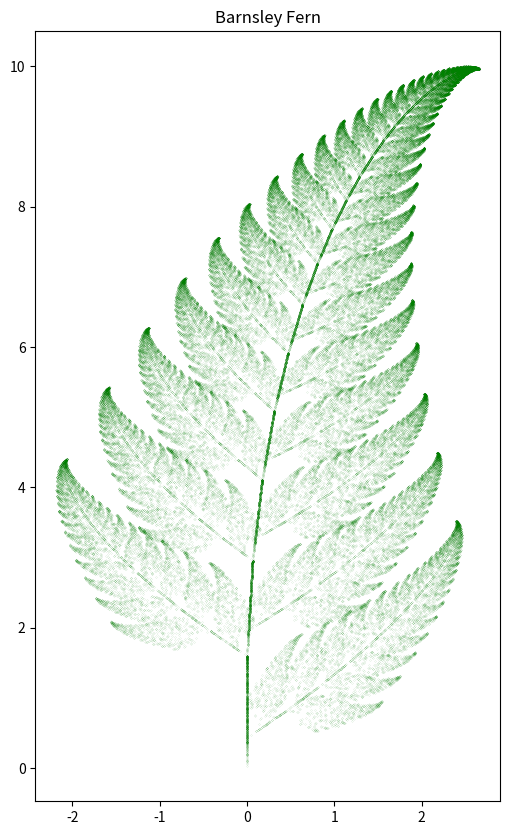

This chart was generated by the following Python code:
import matplotlib.pyplot as plt
import numpy as np

transformations = [
    {"prob": 0.01, "coeffs": [0, 0, 0, 0.16, 0, 0]},
    {"prob": 0.85, "coeffs": [0.85, 0.04, -0.04, 0.85, 0, 1.6]},
    {"prob": 0.07, "coeffs": [0.2, -0.26, 0.23, 0.22, 0, 1.6]},
    {"prob": 0.07, "coeffs": [-0.15, 0.28, 0.26, 0.24, 0, 0.44]},
]

# Initial point
x, y = 0, 0

iterations = 100000

# Lists to store points
x_points = []
y_points = []

# Function to apply the affine transformation
def apply_transformation(transformation, x, y):
    a, b, c, d, e, f = transformation
    x_new = a * x + b * y + e
    y_new = c * x + d * y + f
    return x_new, y_new

# Chaos Game for Barnsley Fern
for _ in range(iterations):
    # Choose a random transformation based on the probabilities
    r = np.random.rand()
    cumulative_prob = 0
    for transform in transformations:
        cumulative_prob += transform["prob"]
        if r <= cumulative_prob:
            x, y = apply_transformation(transform["coeffs"], x, y)
            break
    x_points.append(x)
    y_points.append(y)

# Plotting the points
plt.figure(figsize=(6, 10))
plt.plot(x_points, y_points, 'g.', markersize=0.1)
plt.title("Barnsley Fern")
plt.show()
